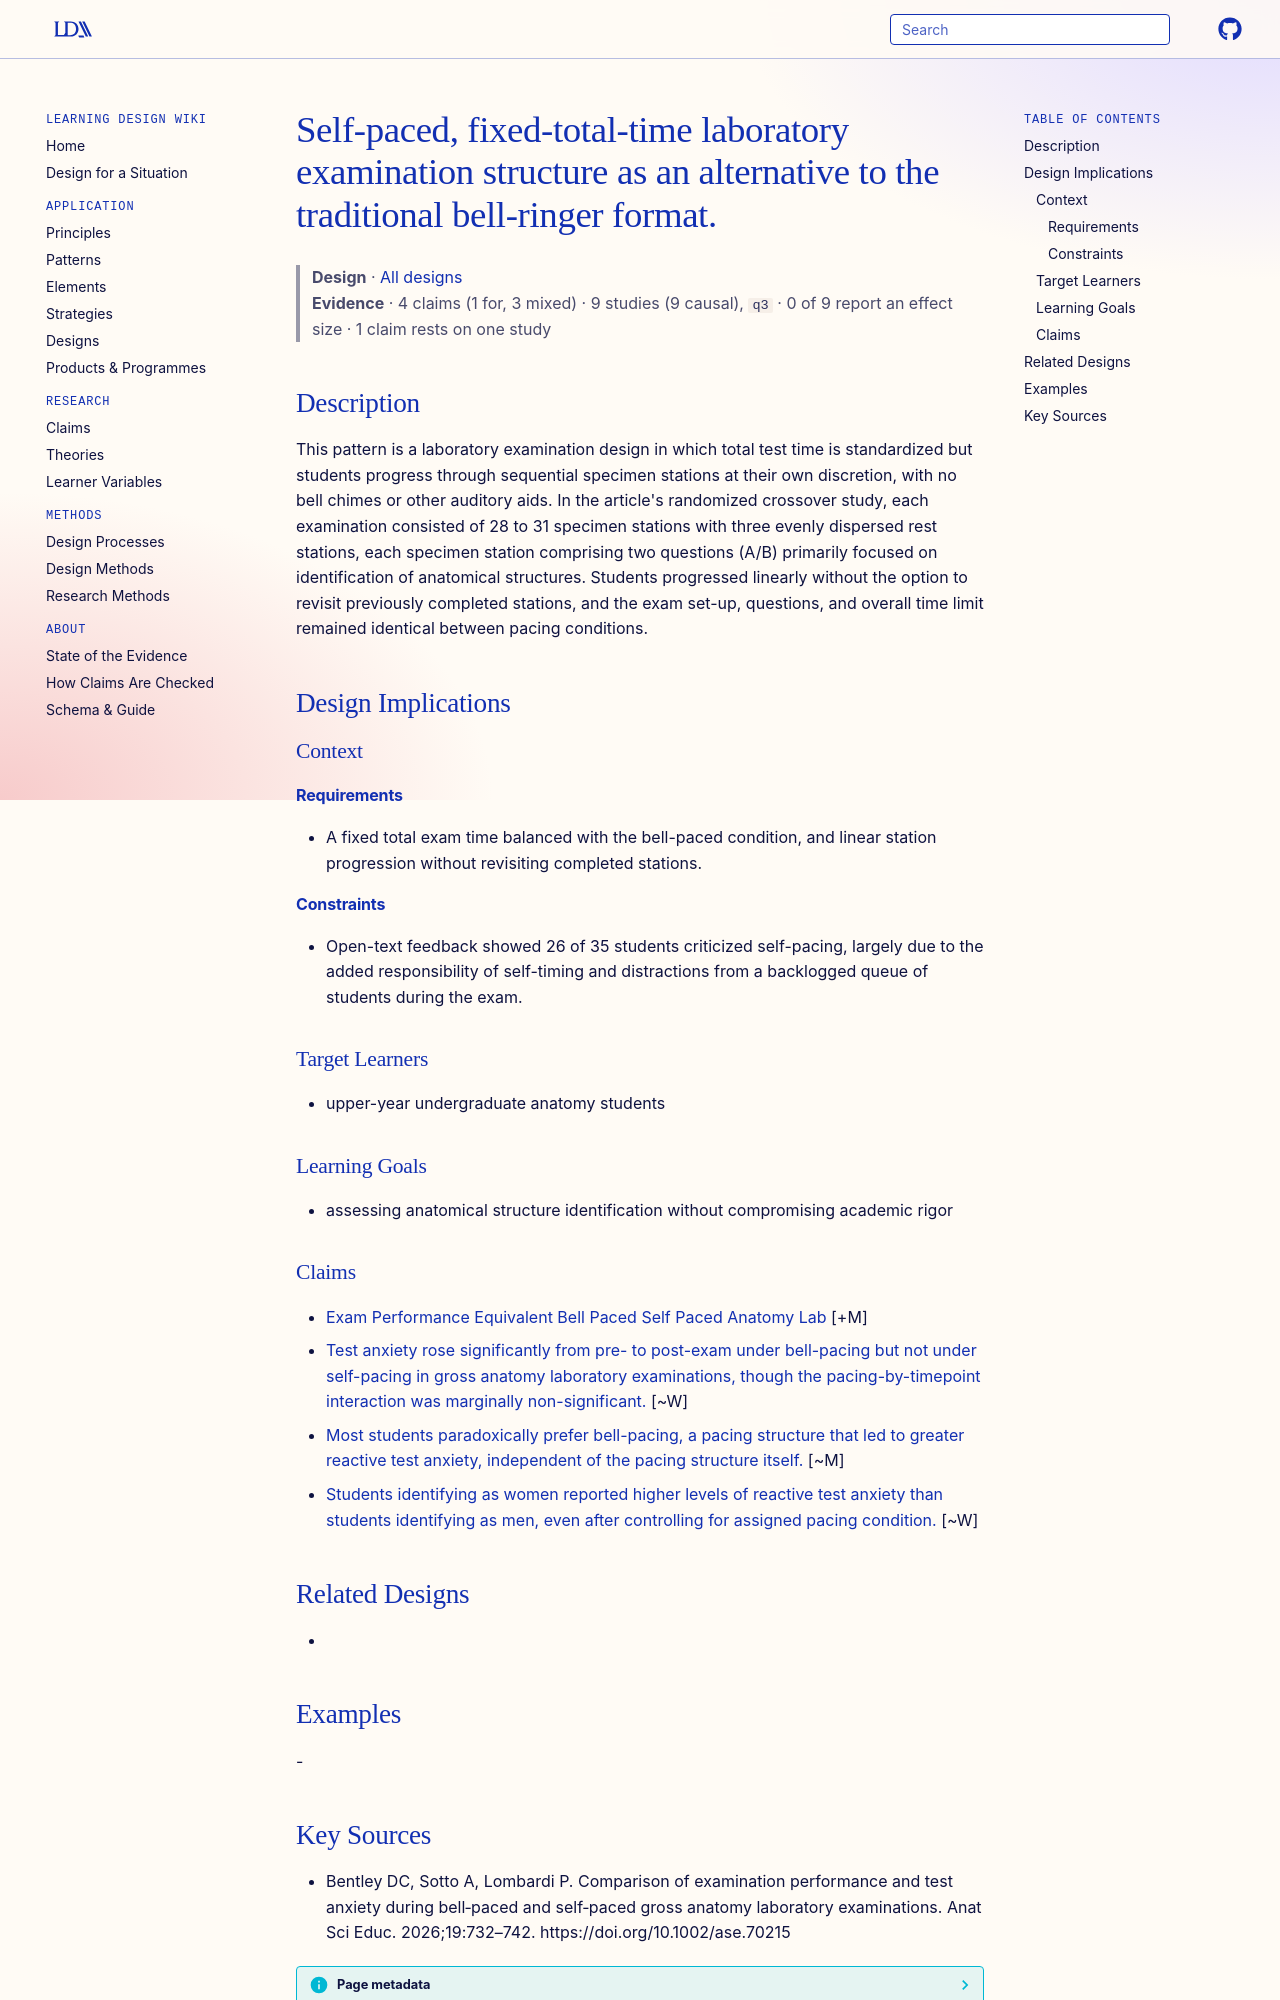

repository: Learning-Design-Alliance/learning-wiki · page: designs/self-paced-fixed-time-lab-exam-structure/index.html · generator: mkdocs

---
type: design
id: self-paced-fixed-time-lab-exam-structure
title: Self-paced, fixed-total-time laboratory examination structure as an alternative to the traditional bell-ringer format.
description: This pattern is a laboratory examination design in which total test time is standardized but students progress through sequential specimen stations at their own discretion, with no bell chimes or other auditory aids.
status: review
generated:
  by: "process:settle-candidates"
  at: 2026-11-04
sources:
  - id: bentley-dc-sotto-a-lombardi
    resource: "https://doi.org/10.1002/ase.70215"
    title: "Bentley DC, Sotto A, Lombardi P. Comparison of examination performance and test anxiety during bell‐paced and self‐paced gross anatomy laboratory examinations. Anat Sci Educ. 2026;19:732–742. https://doi.org/10.1002/ase.70215"
---

# Self-paced, fixed-total-time laboratory examination structure as an alternative to the traditional bell-ringer format.

> **Design** · [All designs](index.md)
> **Evidence** · 4 claims (1 for, 3 mixed) · 9 studies (9 causal), `q3` · 0 of 9 report an effect size · 1 claim rests on one study

## Description
This pattern is a laboratory examination design in which total test time is standardized but students progress through sequential specimen stations at their own discretion, with no bell chimes or other auditory aids. In the article's randomized crossover study, each examination consisted of 28 to 31 specimen stations with three evenly dispersed rest stations, each specimen station comprising two questions (A/B) primarily focused on identification of anatomical structures. Students progressed linearly without the option to revisit previously completed stations, and the exam set-up, questions, and overall time limit remained identical between pacing conditions.

## Design Implications

### Context
#### Requirements
- A fixed total exam time balanced with the bell-paced condition, and linear station progression without revisiting completed stations.
#### Constraints
- Open-text feedback showed 26 of 35 students criticized self-pacing, largely due to the added responsibility of self-timing and distractions from a backlogged queue of students during the exam.

### Target Learners
- upper-year undergraduate anatomy students

### Learning Goals
- assessing anatomical structure identification without compromising academic rigor

### Claims

- [Exam Performance Equivalent Bell Paced Self Paced Anatomy Lab](../claims/exam-performance-equivalent-bell-paced-self-paced-anatomy-lab.md) [+M]
- [Test anxiety rose significantly from pre- to post-exam under bell-pacing but not under self-pacing in gross anatomy laboratory examinations, though the pacing-by-timepoint interaction was marginally non-significant.](../claims/bell-pacing-exacerbates-reactive-test-anxiety.md) [~W]
- [Most students paradoxically prefer bell-pacing, a pacing structure that led to greater reactive test anxiety, independent of the pacing structure itself.](../claims/students-prefer-pacing-structure-that-increases-anxiety.md) [~M]
- [Students identifying as women reported higher levels of reactive test anxiety than students identifying as men, even after controlling for assigned pacing condition.](../claims/women-higher-reactive-test-anxiety-anatomy-lab.md) [~W]

## Related Designs
- 

## Examples
-
